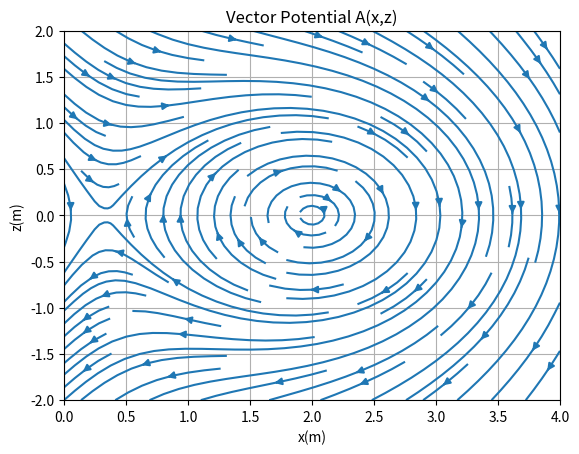
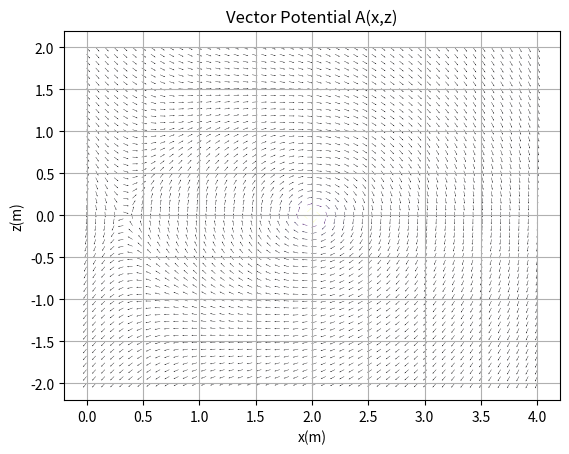

These charts were generated, in order, by the following Python code:
import matplotlib.pyplot as plt
import numpy as np

I = 1
d = 2
h = 1
a = 0.1
M = I*np.pi*a**2
m_0 = 4*np.pi/10000000

def canvas():
    fig, ax = plt.subplots()
    ax.set_title('Vector Potential Α(x,z)')
    ax.set_xlabel('x(m)')
    ax.set_ylabel('z(m)')
    ax.grid()
    return ax

def Ax(x, y, z):
    f1 = 1/(np.sqrt((x-d)**2 + (y-h)**2 + z**2))
    f2 = 1/(np.sqrt((x-d)**2 + (y+h)**2 + z**2))
    f3 = 1/(np.sqrt((x+d)**2 + (y-h)**2 + z**2))
    f4 = 1/(np.sqrt((x+d)**2 + (y+h)**2 + z**2))
    return (m_0*M/(4*np.pi))*z*(f1**3 - f2**3 + f3**3 - f4**3)

def Az(x, y, z):
    f1 = 1/(np.sqrt((x-d)**2 + (y-h)**2 + z**2))
    f2 = 1/(np.sqrt((x-d)**2 + (y+h)**2 + z**2))
    f3 = 1/(np.sqrt((x+d)**2 + (y-h)**2 + z**2))
    f4 = 1/(np.sqrt((x+d)**2 + (y+h)**2 + z**2))
    return (m_0*M/(4*np.pi))*(-(x-d)*f1**3 + (x-d)*f2**3 - (x+d)*f3**3 - (x+d)*f4**3)

def Ax_aux(x, z):
    return Ax(x, 1, z)

def Az_aux(x, z):
    return Az(x, 1, z)

a_x = np.vectorize(Ax_aux)
a_z = np.vectorize(Az_aux)

x = np.linspace(0, 4, 50)
z = np.linspace(-2, 2, 50)
X, Z = np.meshgrid(x, z)

Ax = a_x(X, Z)
Az = a_z(X, Z)
ax = canvas()
ax.streamplot(X, Z, Ax/(2*((Ax**2 + Az**2)**0.5)),
              Az/(2*((Ax**2 + Az**2)**0.5)))
plt.show()
ax = canvas()
ax.quiver(X, Z, Ax/(2*((Ax**2 + Az**2)**0.5)), Az/(2*((Ax**2 + Az**2)**0.5)),
          (Ax**2 + Az**2)**0.5, cmap='inferno', units='xy', width=0.0035, 
          headwidth=3., headlength=4.)
plt.show()